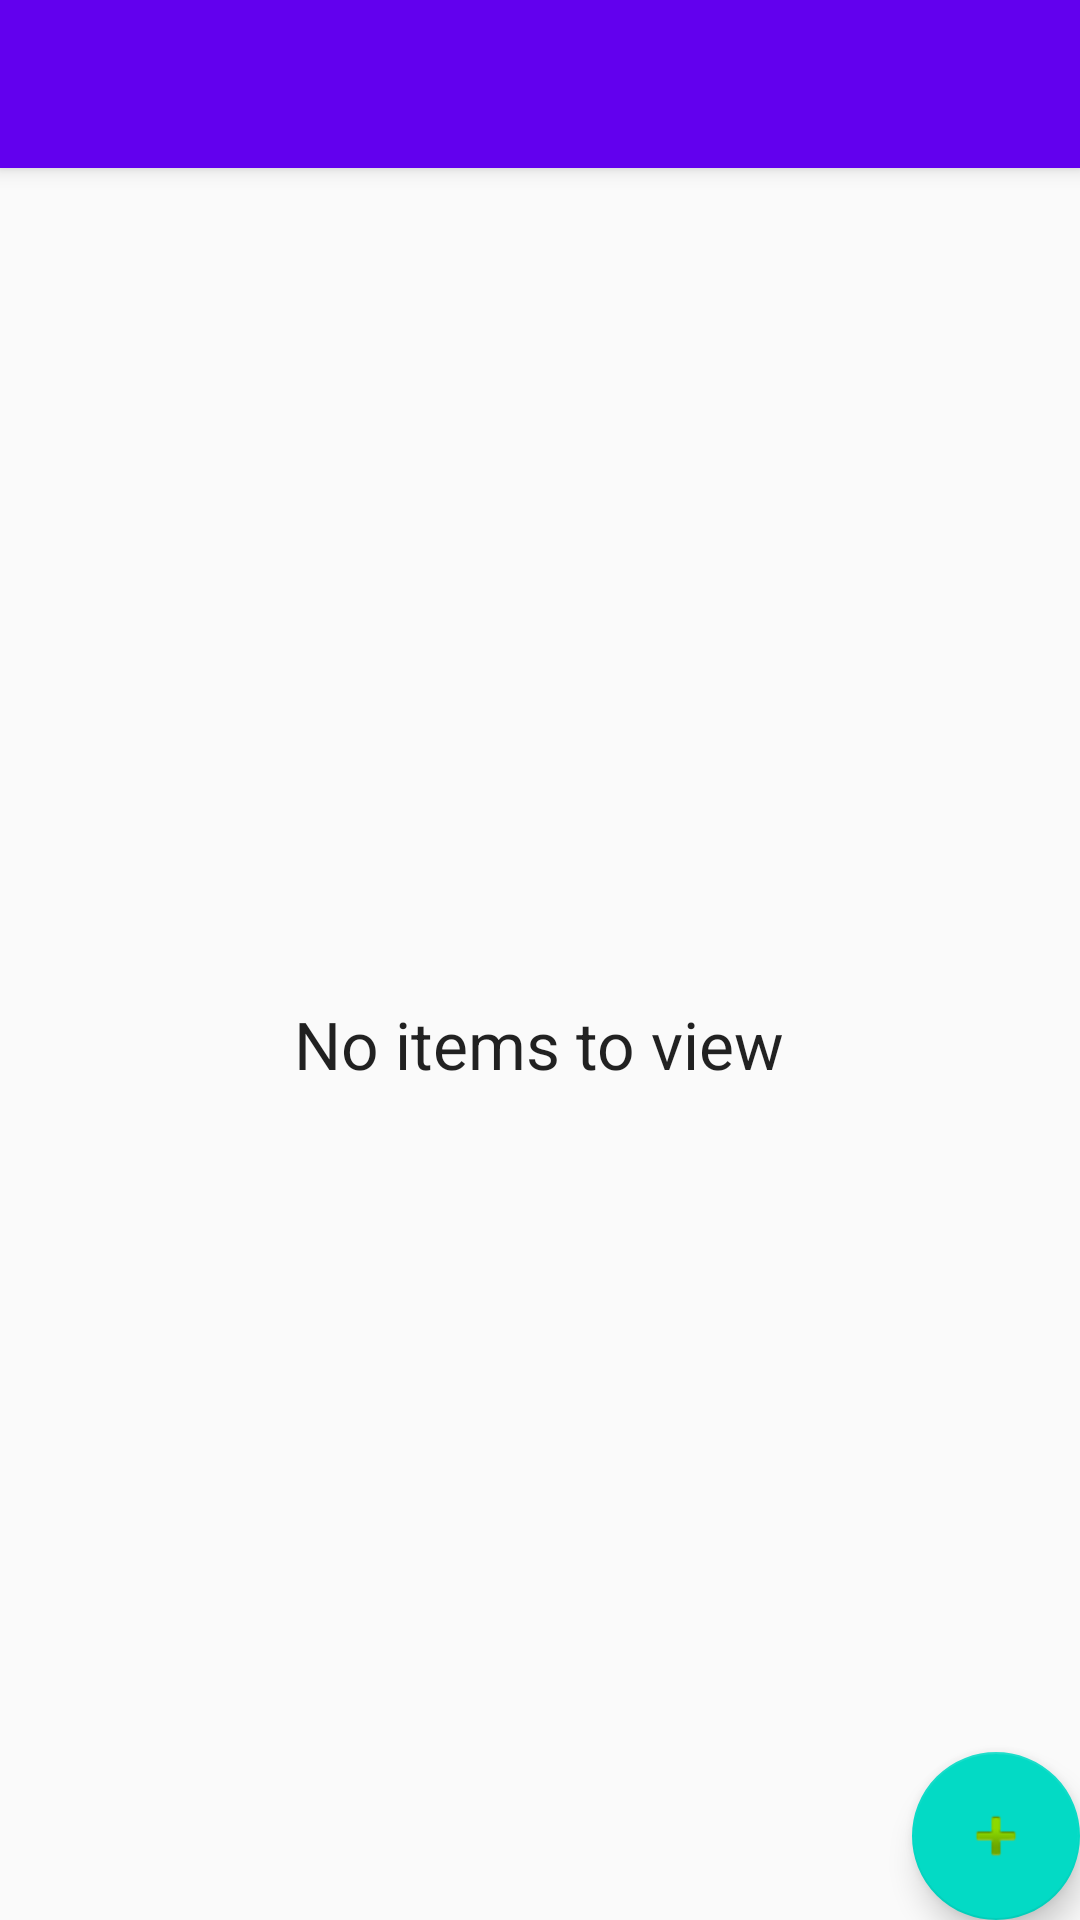

The Android layout XML behind this screen, and the referenced resources:
<!-- AndroidManifest.xml: application theme AppTheme -->
<!-- res/layout/activity_main.xml -->
<?xml version="1.0" encoding="utf-8"?>
<android.support.design.widget.CoordinatorLayout xmlns:android="http://schemas.android.com/apk/res/android"
    xmlns:app="http://schemas.android.com/apk/res-auto"
    xmlns:tools="http://schemas.android.com/tools"
    android:layout_width="match_parent"
    android:layout_height="match_parent"
    tools:context="com.example.chance.inventoryapp.ShowMainActivity">

    <android.support.design.widget.AppBarLayout
        android:layout_width="match_parent"
        android:layout_height="wrap_content"
        android:theme="@style/AppTheme.AppBarOverlay">

        <android.support.v7.widget.Toolbar
            android:id="@+id/toolbar"
            android:layout_width="match_parent"
            android:layout_height="?attr/actionBarSize"
            android:background="?attr/colorPrimary"
            app:popupTheme="@style/AppTheme.PopupOverlay" />

    </android.support.design.widget.AppBarLayout>

    <include layout="@layout/content_main" />

    <android.support.design.widget.FloatingActionButton
        android:id="@+id/fab"
        android:layout_width="wrap_content"
        android:layout_height="wrap_content"
        android:layout_gravity="bottom|end"
        android:layout_margin="@dimen/fab_margin"
        app:srcCompat="@android:drawable/ic_input_add" />

</android.support.design.widget.CoordinatorLayout>
<!-- res/layout/content_main.xml (included above) -->
<?xml version="1.0" encoding="utf-8"?>
<RelativeLayout xmlns:android="http://schemas.android.com/apk/res/android"
    xmlns:app="http://schemas.android.com/apk/res-auto"
    xmlns:tools="http://schemas.android.com/tools"
    android:layout_width="match_parent"
    android:layout_height="match_parent"
    app:layout_behavior="@string/appbar_scrolling_view_behavior"
    tools:context="com.example.chance.inventoryapp.ShowMainActivity"
    tools:showIn="@layout/activity_main">

    <TextView
        android:id="@+id/empty_view"
        android:layout_width="wrap_content"
        android:layout_height="wrap_content"
        android:text="No items to view"
        android:layout_centerInParent="true"
        android:textAppearance="?android:attr/textAppearanceLarge"/>


    <ListView
        android:id="@+id/list_view"
        android:layout_width="match_parent"
        android:layout_height="match_parent" />

</RelativeLayout>
<!-- resources referenced by this layout -->
<resources>
  <style name="AppTheme.AppBarOverlay" parent="ThemeOverlay.AppCompat.Dark.ActionBar" />
  <style name="AppTheme.PopupOverlay" parent="ThemeOverlay.AppCompat.Light" />
  <style name="AppTheme" parent="Theme.AppCompat.Light.DarkActionBar">
          
          <item name="colorPrimary">@color/colorPrimary</item>
          <item name="colorPrimaryDark">@color/colorPrimaryDark</item>
          <item name="colorAccent">@color/colorAccent</item>
      </style>
  <!-- not gathered from this repository: default colours our renderer supplied (Android Studio template values) -->
  <color name="colorPrimary">#FF6200EE</color>
  <color name="colorPrimaryDark">#FF3700B3</color>
  <color name="colorAccent">#FF03DAC5</color>
</resources>
